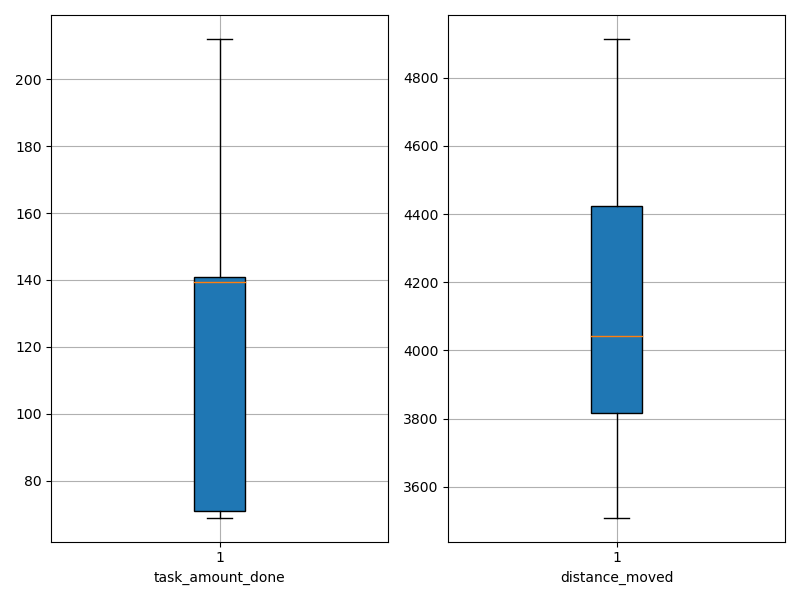

The data file committed next to this chart (first rows):
agent_id, task_amount_done, distance_moved
0, 70.0, 4521
1, 140.0, 4185
2, 70.0, 3894
3, 140.0, 4164
4, 69.0, 4030
5, 209.0, 3509
6, 139.0, 3975
7, 141.0, 3934
8, 71.0, 3748
9, 209.0, 3530
10, 210.0, 4271
11, 211.0, 4115
12, 69.0, 4595
13, 71.0, 4083
14, 71.0, 4762
15, 212.0, 3738
16, 71.0, 4594
17, 141.0, 4564
18, 140.0, 3949
19, 139.0, 3774
20, 69.0, 4914
21, 140.0, 4052
22, 139.0, 4476
23, 139.0, 4027
24, 141.0, 3829
25, 210.0, 3811
26, 70.0, 3589
27, 140.0, 4499
28, 139.0, 3812
29, 140.0, 4189
